The GitHub repository ngue01/project_signe_des_main contains a labelled image folder "Data" with 4 categories: maux tete augm, secours augm, vertige augm, vomissement augm. Examples follow, each with its label.

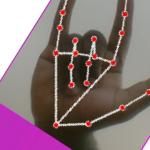
Label: secours augm

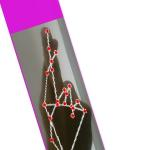
Label: vertige augm

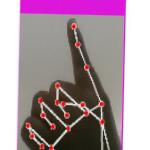
Label: vomissement augm

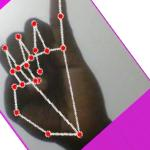
Label: maux tete augm

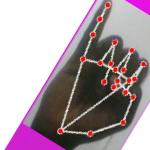
Label: maux tete augm

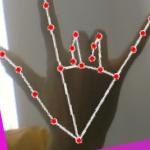
Label: secours augm
